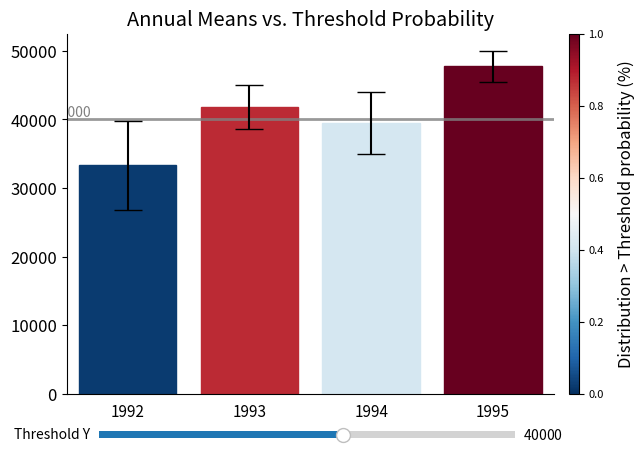

Write the Python code that produced this figure.
import pandas as pd
import numpy as np
import matplotlib as mpl
import matplotlib.pyplot as plt
from matplotlib.cm import ScalarMappable
import matplotlib.colors as mcolors
from matplotlib.widgets import Slider
import scipy.stats as stats
from mpl_toolkits.axes_grid1 import make_axes_locatable 

#--- Magic Numbers ---
CONFIDENCE_LEVEL = 0.95
INITIAL_THRESHOLD = 40000
RANDOM_SEED = 12345

#data 
np.random.seed(RANDOM_SEED) #SET SEED: USE THE SAME RANDOM SEQUENCE FOR ALL SAMPLES

df = pd.DataFrame([np.random.normal(32000,200000,3650), 
                   np.random.normal(43000,100000,3650), 
                   np.random.normal(43500,140000,3650), 
                   np.random.normal(48000,70000,3650)], 
                  index=[1992,1993,1994,1995])


df['y_mean'] = df.mean(axis=1)
df['y_sem'] = df.sem(axis=1)


df['ci_val'] = df.apply(lambda row: stats.norm.interval(
    CONFIDENCE_LEVEL, 
    loc=row.iloc[:3650].mean(),
    scale=stats.sem(row.iloc[:3650])), 
    axis=1
)


yerr_low = df['y_mean'] - df['ci_val'].str[0]
yerr_upper = df['ci_val'].str[1] - df['y_mean']
asymmetric_error = [yerr_low.values, yerr_upper.values]

#--- Plot Setup ---
fig, ax = plt.subplots()
plt.subplots_adjust(left = 0.1, bottom=0.15, right=0.9, top=0.9)
ax.set_xlim(1991.5, 1995.5) 
threshold_line = ax.axhline(y=INITIAL_THRESHOLD, color='gray', linestyle='-', linewidth=2, alpha=0.8)
threshold_label = ax.text(
    1991.8, INITIAL_THRESHOLD, f'{INITIAL_THRESHOLD:.0f}', 
    ha='right', va='bottom', color='gray', fontsize=10,
    transform=ax.get_yaxis_transform(), clip_on=True
)

#initial plot
bars = ax.bar(df.index.values, df['y_mean'], yerr=asymmetric_error, capsize=10, color='grey')
plt.xticks(df.index.values, fontsize=11)
plt.tick_params(axis='x', bottom=False)
plt.yticks(fontsize=12)

ax.set_ylabel('')
ax.set_title('Annual Means vs. Threshold Probability', fontsize='x-large')
ax.spines['top'].set_visible(False)
ax.spines['right'].set_visible(False)

#--- Slider Setup ---
ax_slider = plt.axes([0.15, 0.05, 0.65, 0.03])
threshold_slider = Slider(
    ax = ax_slider,
    label = 'Threshold Y',
    valmin = df['y_mean'].min() - df['y_sem'].max() * 3,
    valmax = df['y_mean'].max() + df['y_sem'].max() * 1.2,
    valinit = INITIAL_THRESHOLD
)

#--- Colormap Setup ---
#mpl.colormaps returns a colormap object (i.e. a function that for any given value between 0.0 and 1.0 returns an rgba)
cmap = mpl.colormaps['RdBu_r']
norm_prob = mcolors.Normalize(vmin=0, vmax=1)

def compute_probabilities(threshold, means, sems):
    return stats.norm.sf(threshold, loc=means, scale=sems)

def update(val):
    threshold_value = threshold_slider.val
    #probability that distribution value is greater than threshold value
    probabilities_greater = compute_probabilities(threshold_value, df['y_mean'], df['y_sem'])
    #normalize probabilities, search for corresponding rgba
    new_colors = cmap(norm_prob(probabilities_greater))
    #implement color for each bar
    for bar, color, in zip(bars, new_colors):
        bar.set_color(color)
    #update threshold label
    threshold_line.set_ydata([threshold_value, threshold_value])
    threshold_label.set_text(f'{threshold_value:.0f}')
    threshold_label.set_position((0.05, threshold_value))
    
    fig.canvas.draw_idle()

threshold_slider.on_changed(update)
update(threshold_slider.valinit)

#add colorbar
sm = ScalarMappable(norm = norm_prob, cmap=cmap)
sm.set_array([])

divider = make_axes_locatable(ax)
cax = divider.append_axes("right", size="2%", pad=0.15)

cb = fig.colorbar(sm, cax=cax,label='Distribution > Threshold probability (%)')
cb.ax.tick_params(labelsize=8)
cb.ax.set_ylabel('Distribution > Threshold probability (%)', fontsize=12, labelpad=10)

#--- Show ---
plt.show()

